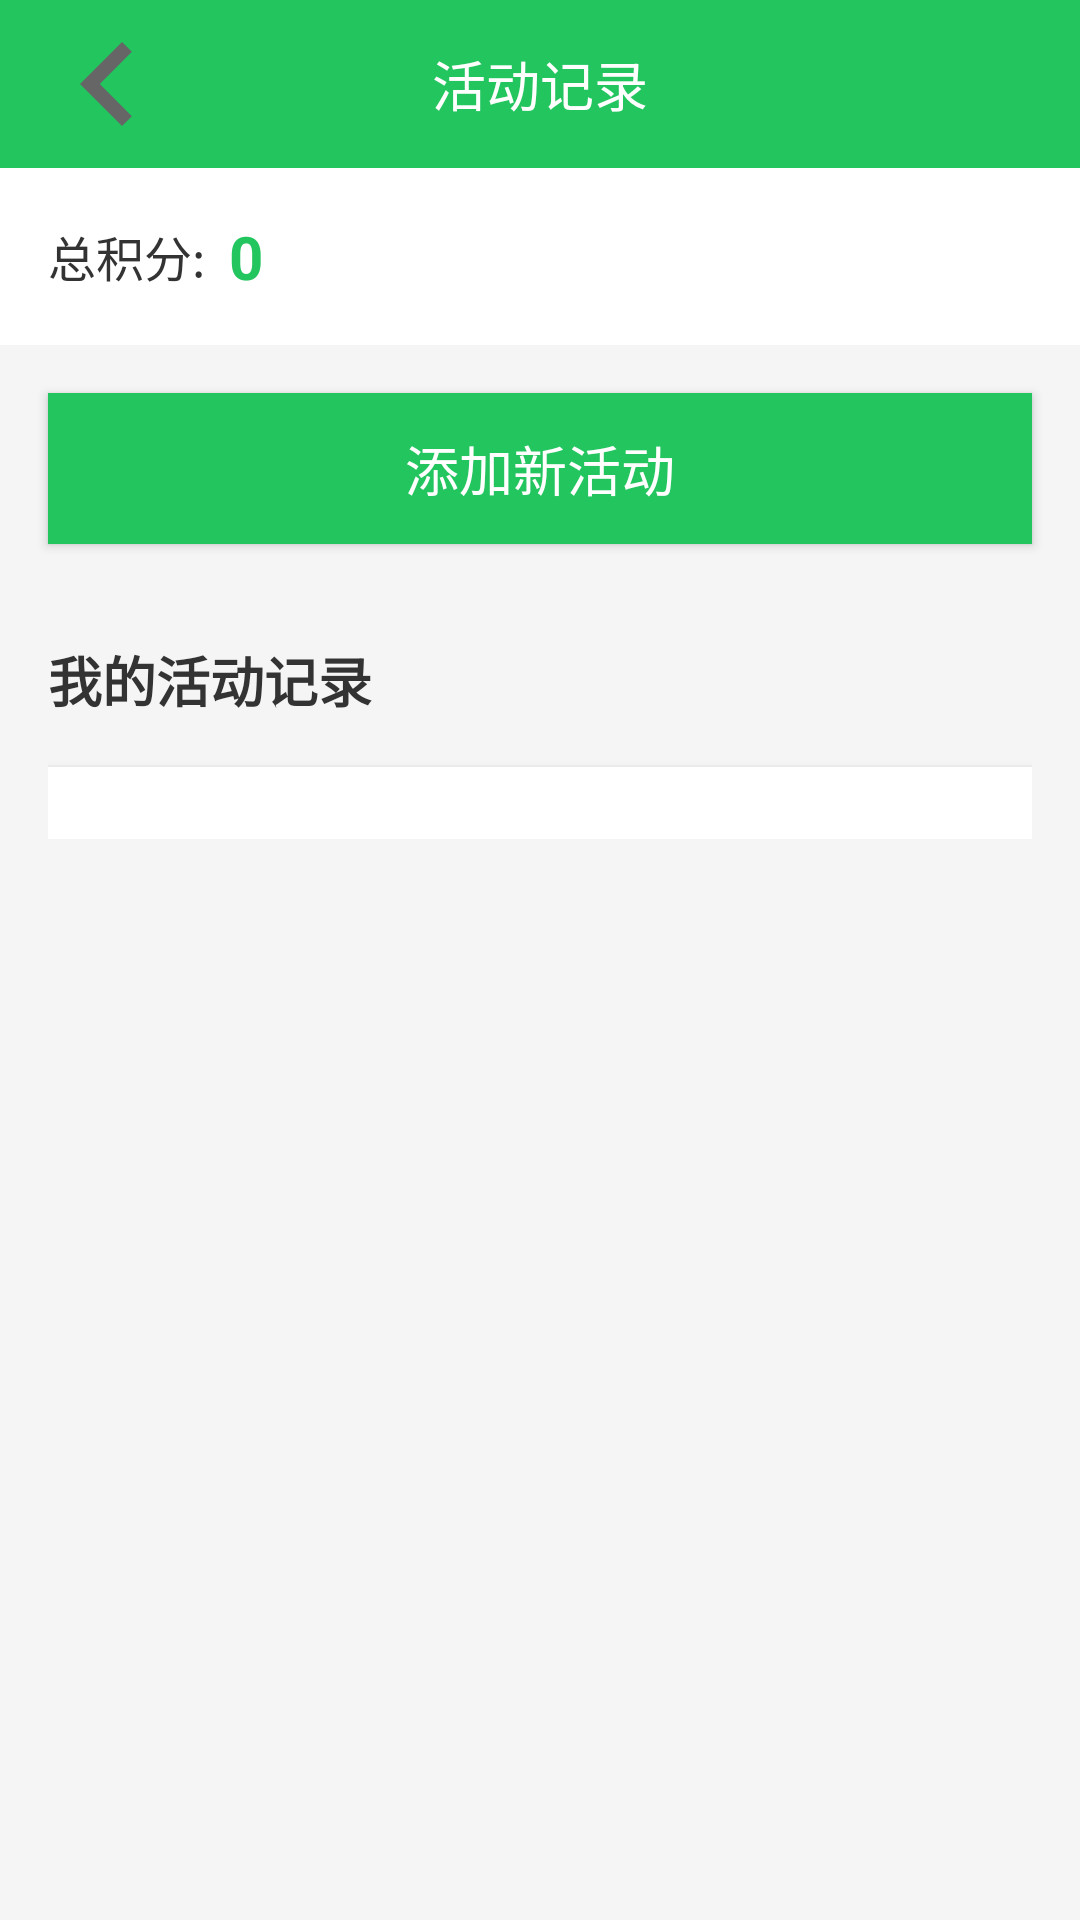

Produce the Android XML layout that renders to this screen, including the resource entries it uses.
<!-- AndroidManifest.xml: application theme Theme.Green -->
<!-- res/layout/activity_eco_list.xml -->
<LinearLayout xmlns:android="http://schemas.android.com/apk/res/android"
    android:layout_width="match_parent"
    android:layout_height="match_parent"
    android:orientation="vertical"
    android:background="#f5f5f5">

    
    <RelativeLayout
        android:layout_width="match_parent"
        android:layout_height="56dp"
        android:background="@color/colorPrimary"
        android:gravity="center_vertical">

        <ImageView
            android:id="@+id/iv_back"
            android:layout_width="72dp"
            android:layout_height="72dp"
            android:src="@drawable/ic_arrow_right"
            android:padding="0dp"
            android:layout_marginLeft="0dp"
            android:clickable="true"/>

        <TextView
            android:layout_width="wrap_content"
            android:layout_height="wrap_content"
            android:text="活动记录"
            android:textSize="18sp"
            android:textColor="@android:color/white"
            android:layout_centerInParent="true"/>
    </RelativeLayout>

    
    <LinearLayout
        android:layout_width="match_parent"
        android:layout_height="wrap_content"
        android:padding="16dp"
        android:background="#ffffff"
        android:orientation="horizontal"
        android:gravity="center_vertical">

        <TextView
            android:layout_width="wrap_content"
            android:layout_height="wrap_content"
            android:text="总积分:"
            android:textSize="16sp"
            android:textColor="#333333"/>

        <TextView
            android:id="@+id/tv_total_points"
            android:layout_width="wrap_content"
            android:layout_height="wrap_content"
            android:text="0"
            android:textSize="20sp"
            android:textColor="#22c55e"
            android:textStyle="bold"
            android:layout_marginLeft="8dp"/>
    </LinearLayout>

    
    <Button
        android:id="@+id/btn_add_activity"
        android:layout_width="match_parent"
        android:layout_height="wrap_content"
        android:text="添加新活动"
        android:background="#22c55e"
        android:textColor="@android:color/white"
        android:textSize="18sp"
        android:padding="12dp"
        android:layout_margin="16dp"/>

    
    <LinearLayout
        android:layout_width="match_parent"
        android:layout_height="wrap_content"
        android:orientation="vertical"
        android:padding="16dp">

        <TextView
            android:layout_width="wrap_content"
            android:layout_height="wrap_content"
            android:text="我的活动记录"
            android:textSize="18sp"
            android:textStyle="bold"
            android:textColor="#333333"
            android:paddingBottom="8dp"/>

        <LinearLayout
            android:layout_width="match_parent"
            android:layout_height="wrap_content"
            android:background="@android:color/white"
            android:orientation="vertical"
            android:padding="12dp"
            android:elevation="2dp"
            android:layout_marginTop="8dp">

            <ListView
                android:id="@+id/lv_activities"
                android:layout_width="match_parent"
                android:layout_height="match_parent"
                android:divider="#eeeeee"
                android:dividerHeight="1dp"/>
        </LinearLayout>
    </LinearLayout>
</LinearLayout>
<!-- resources referenced by this layout -->
<resources>
  <color name="colorPrimary">#22c55e</color>
  <!-- drawable ic_arrow_right (drawable) -->
  <vector xmlns:android="http://schemas.android.com/apk/res/android"
      android:width="24dp"
      android:height="24dp"
      android:viewportWidth="24"
      android:viewportHeight="24">
      <path
          android:fillColor="#666666"
          android:pathData="M14,18L15.41,16.59 10.83,12l4.58,-4.59L14,6l-6,6z"/>
  </vector>
  <style name="Theme.Green" parent="Theme.MaterialComponents.DayNight.NoActionBar.Bridge">
          
          <item name="colorPrimary">@color/purple_500</item>
          <item name="colorPrimaryVariant">@color/purple_700</item>
          <item name="colorOnPrimary">@color/white</item>
          
          <item name="colorSecondary">@color/teal_200</item>
          <item name="colorSecondaryVariant">@color/teal_700</item>
          <item name="colorOnSecondary">@color/black</item>
          
          <item name="android:statusBarColor" tools:targetApi="l">?attr/colorPrimaryVariant</item>
          
      </style>
  <color name="purple_500">#FF6200EE</color>
  <color name="purple_700">#FF3700B3</color>
  <color name="white">#FFFFFFFF</color>
  <color name="teal_200">#FF03DAC5</color>
  <color name="teal_700">#FF018786</color>
  <color name="black">#FF000000</color>
</resources>
